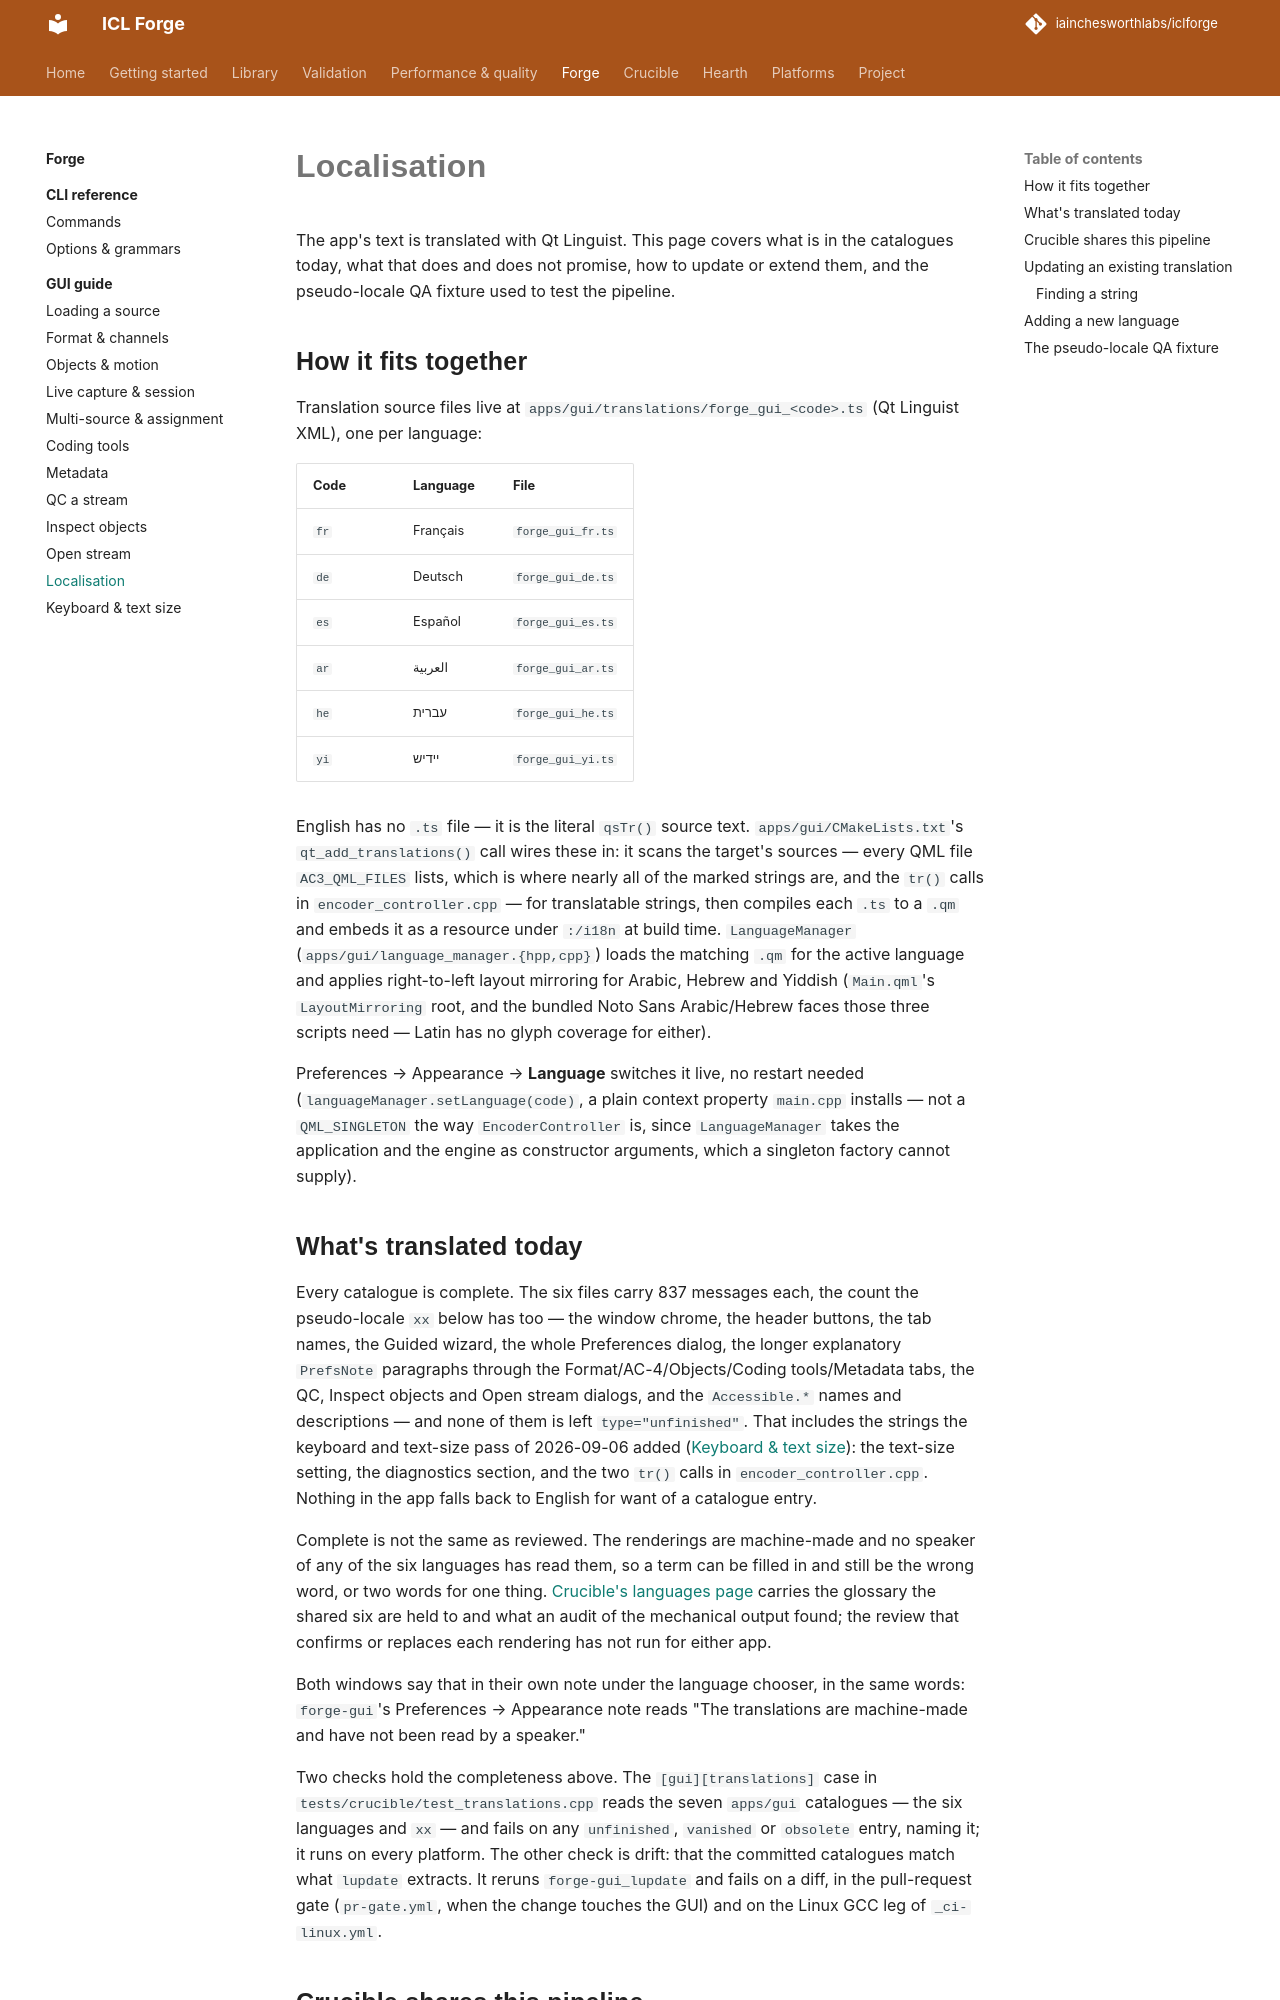

repository: iainchesworthlabs/ac3forge · page: forge/gui/localisation/index.html · generator: mkdocs

# Localisation

The app's text is translated with Qt Linguist. This page covers what is in the catalogues today,
what that does and does not promise, how to update or extend them, and the pseudo-locale QA
fixture used to test the pipeline.

## How it fits together

Translation source files live at `apps/gui/translations/forge_gui_<code>.ts` (Qt Linguist XML), one
per language:

| Code | Language | File |
| --- | --- | --- |
| `fr` | Français | `forge_gui_fr.ts` |
| `de` | Deutsch | `forge_gui_de.ts` |
| `es` | Español | `forge_gui_es.ts` |
| `ar` | العربية | `forge_gui_ar.ts` |
| `he` | עברית | `forge_gui_he.ts` |
| `yi` | יידיש | `forge_gui_yi.ts` |

English has no `.ts` file — it is the literal `qsTr()` source text. `apps/gui/CMakeLists.txt`'s
`qt_add_translations()` call wires these in: it scans the target's sources — every QML file
`AC3_QML_FILES` lists, which is where nearly all of the marked strings are, and the `tr()` calls in
`encoder_controller.cpp` — for translatable strings, then compiles each `.ts` to a `.qm` and embeds
it as a resource under `:/i18n` at build time.
`LanguageManager` (`apps/gui/language_manager.{hpp,cpp}`) loads the matching `.qm` for the active
language and applies right-to-left layout mirroring for Arabic, Hebrew and Yiddish
(`Main.qml`'s `LayoutMirroring` root, and the bundled Noto Sans Arabic/Hebrew faces those three
scripts need — Latin has no glyph coverage for either).

Preferences → Appearance → **Language** switches it live, no restart needed
(`languageManager.setLanguage(code)`, a plain context property `main.cpp` installs — not a
`QML_SINGLETON` the way `EncoderController` is, since `LanguageManager` takes the application and
the engine as constructor arguments, which a singleton factory cannot supply).

## What's translated today

Every catalogue is complete. The six files carry 837 messages each, the count the pseudo-locale
`xx` below has too — the window chrome, the header buttons, the tab names, the Guided wizard, the
whole Preferences dialog, the longer explanatory `PrefsNote` paragraphs through the
Format/AC-4/Objects/Coding tools/Metadata tabs, the QC, Inspect objects and Open stream dialogs,
and the `Accessible.*` names and descriptions — and none of them is left `type="unfinished"`. That
includes the strings the keyboard and text-size pass of 2026-09-06 added
([Keyboard & text size](accessibility.md)): the text-size setting, the diagnostics section, and
the two `tr()` calls in `encoder_controller.cpp`. Nothing in the app falls back to English for
want of a catalogue entry.

Complete is not the same as reviewed. The renderings are machine-made and no speaker of any of the
six languages has read them, so a term can be filled in and still be the wrong word, or two words
for one thing. [Crucible's languages page](../../crucible/localisation.md) carries the glossary the
shared six are held to and what an audit of the mechanical output found; the review that confirms
or replaces each rendering has not run for either app.

Both windows say that in their own note under the language chooser, in the same words: `forge-gui`'s
Preferences → Appearance note reads "The translations are machine-made and have not been read by a
speaker."

Two checks hold the completeness above. The `[gui][translations]` case in
`tests/crucible/test_translations.cpp` reads the seven `apps/gui` catalogues — the six languages
and `xx` — and fails on any `unfinished`, `vanished` or `obsolete` entry, naming it; it runs on
every platform. The other check is drift: that the committed catalogues match what `lupdate`
extracts. It reruns `forge-gui_lupdate` and fails on a diff, in the pull-request gate
(`pr-gate.yml`, when the change touches the GUI) and on the Linux GCC leg of `_ci-linux.yml`.
